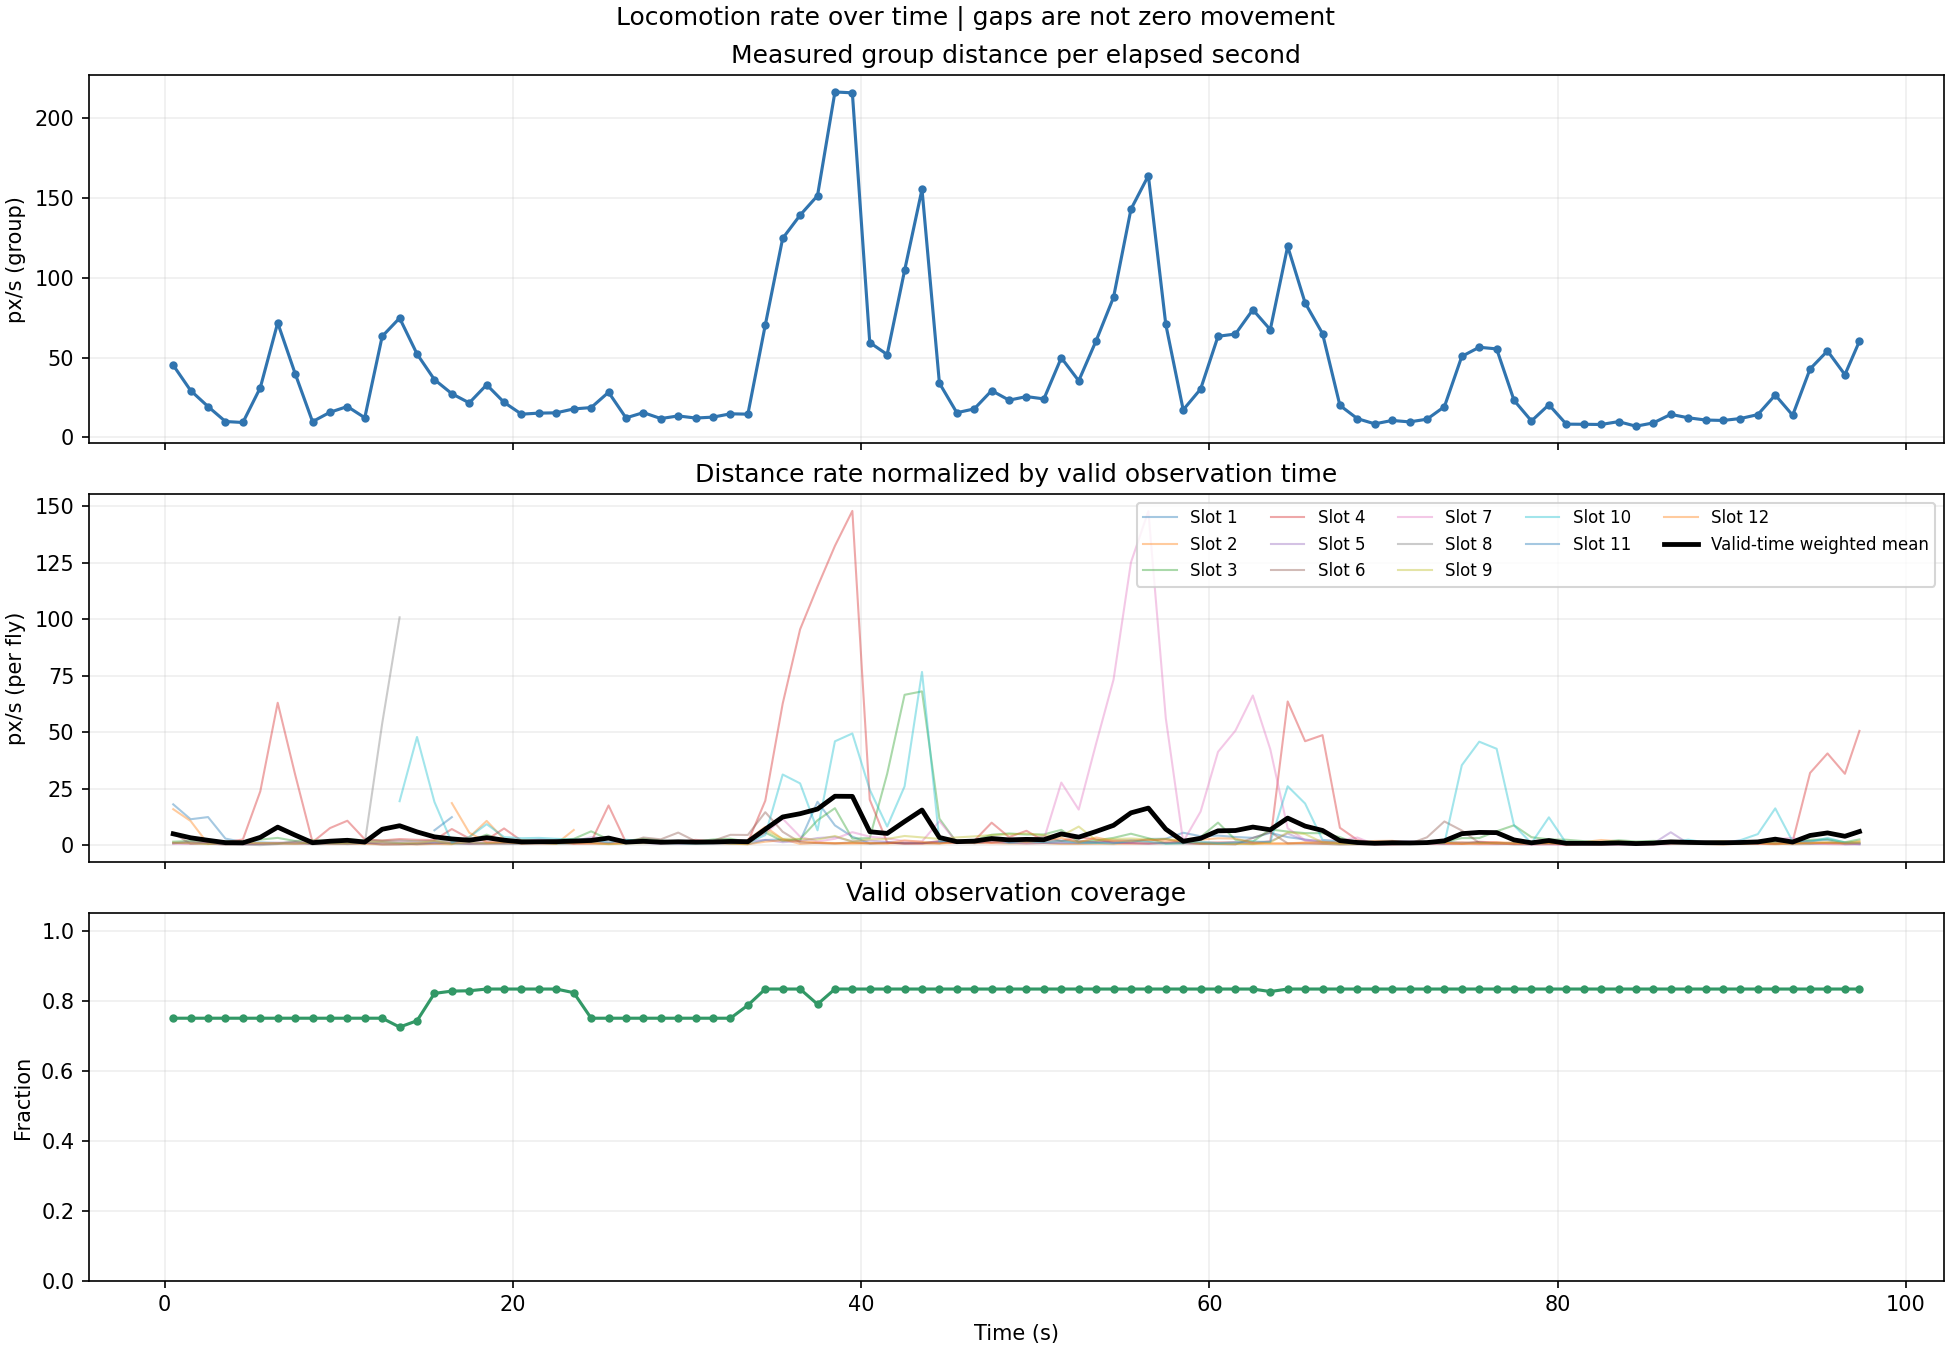

The table this chart was drawn from, first rows:
start_s, end_s, window_s, measured_distance, valid_fly_seconds, distance_per_wall_s, mean_distance_per_valid_fly_second, interval_coverage, unit
0.0, 1.0, 1.0, 45.25, 9, 45.25, 5.028, 0.75, px
1.0, 2.0, 1.0, 29.38, 9.0, 29.38, 3.264, 0.75, px
2.0, 3.0, 1.0, 19.34, 9.0, 19.34, 2.148, 0.75, px
3.0, 4.0, 1.0, 9.97, 9.0, 9.97, 1.108, 0.75, px
4.0, 5.0, 1.0, 9.36, 9.0, 9.36, 1.04, 0.75, px
5.0, 6.0, 1.0, 31.18, 9.0, 31.18, 3.464, 0.75, px
6.0, 7.0, 1.0, 71.82, 9.0, 71.82, 7.98, 0.75, px
7.0, 8.0, 1.0, 40.04, 9.0, 40.04, 4.449, 0.75, px
8.0, 9.0, 1.0, 9.894, 9.0, 9.894, 1.099, 0.75, px
9.0, 10.0, 1.0, 15.75, 9.0, 15.75, 1.75, 0.75, px
10.0, 11.0, 1.0, 19.37, 9.0, 19.37, 2.152, 0.75, px
11.0, 12.0, 1.0, 12.34, 9.0, 12.34, 1.371, 0.75, px
12.0, 13.0, 1.0, 63.33, 9.0, 63.33, 7.037, 0.75, px
13.0, 14.0, 1.0, 74.8, 8.696, 74.8, 8.601, 0.7247, px
14.0, 15.0, 1.0, 52.3, 8.913, 52.3, 5.868, 0.7428, px
15.0, 16.0, 1.0, 36.24, 9.85, 36.24, 3.679, 0.8209, px
16.0, 17.0, 1.0, 27.4, 9.929, 27.4, 2.759, 0.8274, px
17.0, 18.0, 1.0, 21.64, 9.94, 21.64, 2.177, 0.8284, px
18.0, 19.0, 1.0, 33.01, 10.0, 33.01, 3.301, 0.8333, px
19.0, 20.0, 1.0, 21.97, 10.0, 21.97, 2.197, 0.8333, px
20.0, 21.0, 1.0, 14.58, 10.0, 14.58, 1.458, 0.8333, px
21.0, 22.0, 1.0, 15.23, 10.0, 15.23, 1.523, 0.8333, px
22.0, 23.0, 1.0, 15.42, 10.0, 15.42, 1.542, 0.8333, px
23.0, 24.0, 1.0, 17.86, 9.875, 17.86, 1.809, 0.8229, px
24.0, 25.0, 1.0, 18.7, 9.0, 18.7, 2.078, 0.75, px
25.0, 26.0, 1.0, 28.31, 9.0, 28.31, 3.145, 0.75, px
26.0, 27.0, 1.0, 12.24, 9.0, 12.24, 1.36, 0.75, px
27.0, 28.0, 1.0, 15.55, 9.0, 15.55, 1.728, 0.75, px
28.0, 29.0, 1.0, 11.82, 9.0, 11.82, 1.314, 0.75, px
29.0, 30.0, 1.0, 13.47, 9.0, 13.47, 1.496, 0.75, px
30.0, 31.0, 1.0, 12.15, 9.0, 12.15, 1.35, 0.75, px
31.0, 32.0, 1.0, 12.72, 9.0, 12.72, 1.414, 0.75, px
32.0, 33.0, 1.0, 14.8, 9.0, 14.8, 1.644, 0.75, px
33.0, 34.0, 1.0, 14.58, 9.445, 14.58, 1.544, 0.7871, px
34.0, 35.0, 1.0, 70.44, 10.0, 70.44, 7.044, 0.8333, px
35.0, 36.0, 1.0, 124.8, 10.0, 124.8, 12.48, 0.8333, px
36.0, 37.0, 1.0, 139.3, 10.0, 139.3, 13.93, 0.8333, px
37.0, 38.0, 1.0, 151.5, 9.479, 151.5, 15.98, 0.7899, px
38.0, 39.0, 1.0, 216.5, 10.0, 216.5, 21.65, 0.8333, px
39.0, 40.0, 1.0, 215.9, 10.0, 215.9, 21.59, 0.8333, px
40.0, 41.0, 1.0, 59.46, 10.0, 59.46, 5.946, 0.8333, px
41.0, 42.0, 1.0, 51.95, 10.0, 51.95, 5.195, 0.8333, px
42.0, 43.0, 1.0, 104.6, 10.0, 104.6, 10.46, 0.8333, px
43.0, 44.0, 1.0, 155.4, 10.0, 155.4, 15.54, 0.8333, px
44.0, 45.0, 1.0, 34.02, 10.0, 34.02, 3.402, 0.8333, px
45.0, 46.0, 1.0, 15.49, 10.0, 15.49, 1.549, 0.8333, px
46.0, 47.0, 1.0, 17.88, 10.0, 17.88, 1.788, 0.8333, px
47.0, 48.0, 1.0, 29.34, 10.0, 29.34, 2.934, 0.8333, px
48.0, 49.0, 1.0, 23.35, 10.0, 23.35, 2.335, 0.8333, px
49.0, 50.0, 1.0, 25.59, 10.0, 25.59, 2.559, 0.8333, px
50.0, 51.0, 1.0, 24.14, 10.0, 24.14, 2.414, 0.8333, px
51.0, 52.0, 1.0, 49.9, 10.0, 49.9, 4.99, 0.8333, px
52.0, 53.0, 1.0, 35.49, 10.0, 35.49, 3.549, 0.8333, px
53.0, 54.0, 1.0, 60.6, 10.0, 60.6, 6.06, 0.8333, px
54.0, 55.0, 1.0, 87.82, 10.0, 87.82, 8.782, 0.8333, px
55.0, 56.0, 1.0, 143, 10.0, 143, 14.3, 0.8333, px
56.0, 57.0, 1.0, 164.1, 10.0, 164.1, 16.41, 0.8333, px
57.0, 58.0, 1.0, 70.83, 10.0, 70.83, 7.083, 0.8333, px
58.0, 59.0, 1.0, 17.27, 10.0, 17.27, 1.727, 0.8333, px
59.0, 60.0, 1.0, 30.31, 10.0, 30.31, 3.031, 0.8333, px
... 38 more rows
